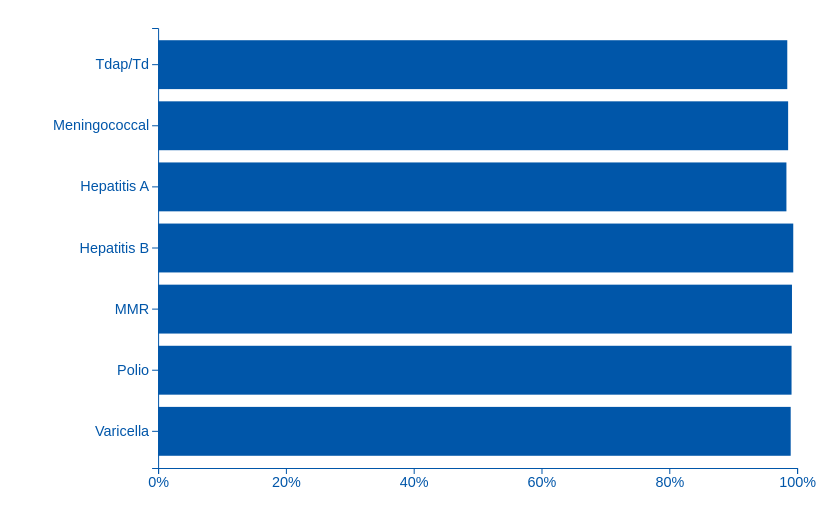
D3 v7 page, settled after 480 driven frames (8 s of simulated time); the page loaded 1 data file(s).


    // Create tooltip div (hidden by default)
    const tooltip = d3.select("body").append("div").attr("id", "tooltip");

    // Select the SVG chart element
    const svg = d3.select("#chart");

    // Define margins and calculate usable width/height
    const margin = { top: 20, right: 30, bottom: 40, left: 150 };
    const width = svg.node().clientWidth - margin.left - margin.right;
    const height = svg.node().clientHeight - margin.top - margin.bottom;

    // Add group container with margin offsets
    const g = svg.attr("viewBox", `0 0 ${width + margin.left + margin.right} ${height + margin.top + margin.bottom}`)
      .append("g")
      .attr("transform", `translate(${margin.left},${margin.top})`);

    // Define x (linear) and y (band) scales
    const y = d3.scaleBand().padding(0.2).range([0, height]);
    const x = d3.scaleLinear().range([0, width]);

    // Append axis groups
    const xAxisG = g.append("g").attr("class", "axis").attr("transform", `translate(0,${height})`);
    const yAxisG = g.append("g").attr("class", "axis");

    // Load CSV data
    d3.csv("data.csv", d => {
      // Convert percentage strings to numbers
      Object.keys(d).forEach(k => {
        if (d[k].endsWith("%")) d[k] = +d[k].replace("%", "");
      });
      // Standardize facility names for case-insensitive matching
      d["Facility Name"] = d["Facility Name"].toUpperCase();
      return d;
    }).then(data => {
      // Extract vaccine columns
      const vaccineCols = data.columns.slice(5);
      const names = [...new Set(data.map(d => d["Facility Name"]))];

      const input = d3.select("#district-input");
      const sugg = d3.select("#suggestions");
      let activeIndex = -1;

      // Handle input typing event
      input.on("input", function() {
        const val = this.value.toUpperCase();
        const filtered = names.filter(n => n.includes(val)).slice(0, 10);

        sugg.selectAll("li").remove();
        activeIndex = -1;

        if (val) {
          sugg.selectAll("li")
            .data(filtered)
            .enter()
            .append("li")
            .text(d => d)
            .on("click", (_, d) => {
              input.property("value", d);
              sugg.selectAll("li").remove();
              updateAll(data.find(r => r["Facility Name"] === d));
            });
        }
      });

      // Handle keyboard navigation (up/down/enter)
      input.on("keydown", e => {
        const items = sugg.selectAll("li").nodes();
        if (!items.length) return;

        if (e.key === "ArrowDown") activeIndex = (activeIndex + 1) % items.length;
        if (e.key === "ArrowUp") activeIndex = (activeIndex - 1 + items.length) % items.length;
        if (e.key === "Enter" && activeIndex >= 0) {
          const d = items[activeIndex].textContent;
          input.property("value", d);
          sugg.selectAll("li").remove();
          updateAll(data.find(r => r["Facility Name"] === d));
        }

        items.forEach((item, i) => {
          item.classList.toggle("active", i === activeIndex);
          if (i === activeIndex) item.scrollIntoView({ block: "nearest" });
        });
      });

      // Show default district (row 823)
      updateAll(data[823]);

      // Main update function
      function updateAll(row) {
        updateInfoPanel(row);
        updateChart(row);
      }

      // Update district info panel
      function updateInfoPanel(d) {
        d3.select("#info-panel").html(`
          <div><span class="label">District:</span> ${d["Facility Name"]}</div>
          <div><span class="label">County:</span> ${d.County}</div>
          <div><span class="label">Type:</span> ${d["School Type"]}</div>
        `);
      }

      // Update the bar chart
      function updateChart(district) {
        const chartData = vaccineCols.map(v => ({ vaccine: v, value: district[v] }));

        y.domain(chartData.map(d => d.vaccine));
        x.domain([0, 100]);

        xAxisG.call(d3.axisBottom(x).ticks(5).tickFormat(d => d + "%"));
        yAxisG.call(d3.axisLeft(y));

        const bars = g.selectAll(".bar").data(chartData, d => d.vaccine);

        bars.join(
          enter => enter.append("rect")
            .attr("class", d => d.value < 95 ? "bar low" : "bar")
            .attr("x", x(0))
            .attr("y", d => y(d.vaccine))
            .attr("height", y.bandwidth())
            .attr("width", 0)
            .call(e => e.transition().duration(700).attr("width", d => x(d.value))),
          update => update.attr("class", d => d.value < 95 ? "bar low" : "bar")
            .call(u => u.transition().duration(700)
              .attr("y", d => y(d.vaccine))
              .attr("height", y.bandwidth())
              .attr("width", d => x(d.value))),
          exit => exit.remove()
        )
        .on("mouseover", (event, d) => tooltip.style("opacity", 1).html(`${d.value.toFixed(2)}%`))
        .on("mousemove", event => tooltip.style("left", (event.pageX + 10) + "px")
          .style("top", (event.pageY - 20) + "px"))
        .on("mouseout", () => tooltip.style("opacity", 0));

        const low = chartData.filter(d => d.value < 95);
        d3.select("#message")
          .text(low.length ? `Below 95%: ${low.map(d => d.vaccine).join(", ")} — talk to your pediatrician.`
                           : `All vaccines ≥ 95%. Thank you for protecting your community!`)
          .style("color", low.length ? "var(--red)" : "var(--blue)");
      }
    }).catch(err => {
      console.error(err);
      d3.select("body").append("p")
        .text("Error loading data.csv — make sure it sits next to index.html.")
        .style("color", "var(--red)")
        .style("padding", "1rem");
    });
  

### data: data.csv
Facility Number, School Type, Facility Name, Facility Address, County, Tdap/Td, Meningococcal, Hepatitis A, Hepatitis B, MMR, Polio, Varicella
9057816000, Public ISD, A W BROWN LEADERSHIP ACADEMY, 5701 RED BIRD CTR DR, DALLAS, TX, ., Dallas, 69.5652173913043%, 69.5652173913043%, 97.8260869565217%, 91.3043478260869%, 93.4782608695652%, 91.3043478260869%, 93.4782608695652%
9057829000, Public ISD, A+ ACADEMY, 8225 BRUTON RD, DALLAS, TX, ., Dallas, 97.65625%, 97.65625%, 97.65625%, 98.4375%, 98.4375%, 98.4375%, 98.4375%
9101871000, Public ISD, A+ UNLIMITED POTENTIAL, 2410 HAMILTON, HOUSTON, TX, ., Harris, 86.7924528301887%, 30.188679245283%, 83.0188679245283%, 86.7924528301887%, 83.0188679245283%, 75.4716981132076%, 83.0188679245283%
9109901000, Public ISD, ABBOTT ISD, P O BOX 226, ABBOTT, TX, ., Hill, 91.3043478260869%, 95.6521739130435%, 91.3043478260869%, 91.3043478260869%, 91.3043478260869%, 91.3043478260869%, 91.3043478260869%
9095901000, Public ISD, ABERNATHY ISD, 505 7TH ST, ABERNATHY, TX, ., Hale, 92.3076923076923%, 92.3076923076923%, 100%, 100%, 100%, 100%, 100%
9221901000, Public ISD, ABILENE ISD, P O BOX 981, ABILENE, TX, ., Taylor, 97.8199052132702%, 98.2938388625592%, 97.5355450236967%, 99.0521327014218%, 100%, 98.3886255924171%, 98.3886255924171%
9014901000, Public ISD, ACADEMY ISD, 704 E MAIN ST, LITTLE RIVER, TX, ., Bell, 97.7611940298508%, 98.5074626865672%, 97.7611940298508%, 97.7611940298508%, 98.5074626865672%, 97.7611940298508%, 98.5074626865672%
9101810000, Public ISD, ACADEMY OF ACCELERATED LEARNING INC, 5300 BRAESWOOD #8, HOUSTON, TX, ., Harris, 68%, 69.3333333333333%, 93.3333333333333%, 96%, 90.6666666666667%, 89.3333333333333%, 90.6666666666667%
9220821000, Public ISD, ACADEMY OF VISUAL AND PERFORMING ARTS, 4200 S FWY STE 1940, FORT WORTH, TX, ., Tarrant, 95.2380952380952%, 97.6190476190476%, 95.2380952380952%, 95.2380952380952%, 95.2380952380952%, 95.2380952380952%, 95.2380952380952%
9101849000, Public ISD, ACCELERATED INTERMEDIATE ACADEMY, P O BOX 20589, HOUSTON, TX, 77478, Harris, 88.2352941176471%, 88.2352941176471%, 100%, 100%, 100%, 100%, 100%
7227105001, Private School, ACE Academy, 3901 Shoal Creek Blvd, Austin, TX, ., Travis, 100%, 88.8888888888889%, 100%, 100%, 100%, 100%, 88.8888888888889%
9180903000, Public ISD, ADRIAN ISD, P O BOX 189, ADRIAN, TX, ., Oldham, 100%, 100%, 100%, 100%, 100%, 100%, 100%
9057806000, Public ISD, ADVANTAGE ACADEMY, 618 W WHEATLAND RD, DUNCANVILLE, TX, ., Dallas, 96.969696969697%, 97.979797979798%, 95.959595959596%, 96.969696969697%, 97.979797979798%, 96.969696969697%, 96.969696969697%
7227109001, Private School, AESA Prep Academy, 14101 Canonade, Austin, TX, ., Travis, 66.6666666666667%, 66.6666666666667%, 66.6666666666667%, 66.6666666666667%, 66.6666666666667%, 66.6666666666667%, 66.6666666666667%
9178901000, Public ISD, AGUA DULCE ISD, P O BOX 250, AGUA DULCE, TX, ., Nueces, 100%, 100%, 100%, 100%, 100%, 100%, 100%
9015901000, Public ISD, ALAMO HEIGHTS ISD, 7101 BROADWAY ST, SAN ANTONIO, TX, ., Bexar, 98.6187845303867%, 98.3425414364641%, 98.3425414364641%, 98.3425414364641%, 99.4475138121547%, 99.1712707182321%, 98.8950276243094%
9250906000, Public ISD, ALBA-GOLDEN ISD, 1373 CR 2377, ALBA, TX, ., Wood, 97.0149253731343%, 97.0149253731343%, 98.5074626865672%, 98.5074626865672%, 98.5074626865672%, 98.5074626865672%, 98.5074626865672%
9184907000, Public ISD, ALEDO ISD, 1008 BAILEY RANCH RD, ALEDO, TX, ., Parker, 95.2012383900929%, 95.3560371517028%, 97.0588235294118%, 97.3684210526316%, 96.9040247678019%, 97.3684210526316%, 95.3560371517028%
9125901000, Public ISD, ALICE ISD, #2 COYOTE TRL, ALICE, TX, ., Jim Wells, 97.239263803681%, 97.239263803681%, 97.239263803681%, 97.239263803681%, 98.7730061349693%, 97.239263803681%, 97.239263803681%
9101903000, Public ISD, ALIEF ISD, P O BOX 68, ALIEF, TX, ., Harris, 97.9682305134836%, 50.1662356852604%, 99.7783524196528%, 90.579977835242%, 93.9416328038419%, 91.9098633173255%, 95.7517547100111%
9101815000, Public ISD, ALIEF MONTESSORI COMMUNITY SCHOOL, 12013 6TH ST, HOUSTON, TX, ., Harris, 100%, 100%, 100%, 100%, 100%, 100%, 100%
9043901000, Public ISD, ALLEN ISD, P O BOX 13, ALLEN, TX, ., Collin, 95.8511287370348%, 95.7291031116534%, 97.5594874923734%, 97.6205003050641%, 97.803538743136%, 97.7425259304454%, 97.5594874923734%
9022901000, Public ISD, ALPINE ISD, 704 W SUL ROSS AVE, ALPINE, TX, ., Brewster, 85.2459016393443%, 83.6065573770492%, 90.1639344262295%, 90.1639344262295%, 90.1639344262295%, 90.1639344262295%, 90.1639344262295%
9037901000, Public ISD, ALTO ISD, 244 COUNTY RD 2429, ALTO, TX, ., Cherokee, 100%, 100%, 97.5609756097561%, 100%, 100%, 100%, 97.5609756097561%
9126901000, Public ISD, ALVARADO ISD, P O BOX 387, ALVARADO, TX, ., Johnson, 94.5255474452555%, 94.5255474452555%, 97.8102189781022%, 97.8102189781022%, 97.8102189781022%, 97.8102189781022%, 97.4452554744525%
9020901000, Public ISD, ALVIN ISD, 301 E HOUSE ST, ALVIN, TX, ., Brazoria, 97.8290366350068%, 97.9194934418815%, 98.869289914066%, 99.366802351877%, 99.366802351877%, 99.2763455450023%, 99.1406603346902%
9249901000, Public ISD, ALVORD ISD, P O BOX 70, ALVORD, TX, ., Wise, 95.3125%, 92.1875%, 98.4375%, 96.875%, 98.4375%, 98.4375%, 98.4375%
9188901000, Public ISD, AMARILLO ISD, 7200 I-40 W, AMARILLO, TX, ., Potter, 97.5%, 97.5909090909091%, 97.8181818181818%, 98.8181818181818%, 98.7272727272727%, 98.6363636363636%, 98.3181818181818%
9140901000, Public ISD, AMHERST ISD, P O BOX 248, AMHERST, TX, ., Lamb, 100%, 100%, 100%, 100%, 100%, 100%, 100%
9101819000, Public ISD, AMIGOS POR VIDA-FRIENDS FOR LIFE PUB CHT, 5503 EL CAMINO DEL REY, HOUSTON, TX, ., Harris, 49.2307692307692%, 80%, 98.4615384615385%, 100%, 100%, 96.9230769230769%, 96.9230769230769%
9036901000, Public ISD, ANAHUAC ISD, P O BOX 369, ANAHUAC, TX, ., Chambers, 95.5752212389381%, 96.4601769911504%, 98.2300884955752%, 98.2300884955752%, 99.1150442477876%, 99.1150442477876%, 98.2300884955752%
… [head cut at 6 KiB]